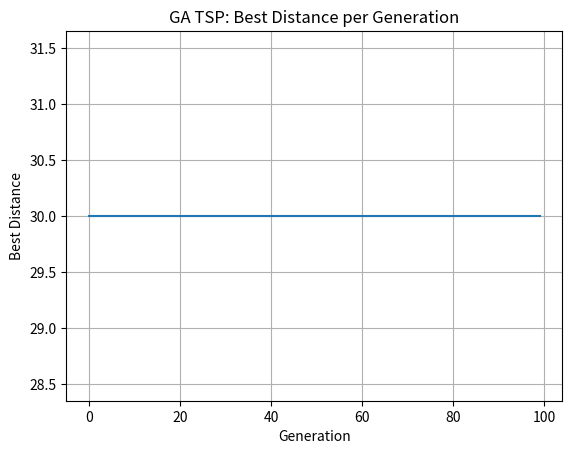

Python code for this plot:
import random
import numpy as np
import matplotlib.pyplot as plt

# Define the TSP problem parameters
cities = ['A', 'B', 'C', 'D', 'E']  # Example cities
distances = {
    'A': {'A': 0, 'B': 2, 'C': 9, 'D': 10, 'E': 6},
    'B': {'A': 2, 'B': 0, 'C': 4, 'D': 8, 'E': 3},
    'C': {'A': 9, 'B': 4, 'C': 0, 'D': 7, 'E': 12},
    'D': {'A': 10, 'B': 8, 'C': 7, 'D': 0, 'E': 11},
    'E': {'A': 6, 'B': 3, 'C': 12, 'D': 11, 'E': 0}
}

# GA parameters
population_size = 50
elite_size = 5
mutation_rate = 0.01
num_generations = 100

def create_individual():
    # Create a random TSP tour
    individual = cities[:]
    random.shuffle(individual)
    return individual

def create_population():
    # Create an initial population of individuals
    population = []
    for _ in range(population_size):
        individual = create_individual()
        population.append(individual)
    return population

def calculate_fitness(individual):
    # Calculate the total distance of a TSP tour
    total_distance = 0
    for i in range(len(individual)):
        city_a = individual[i]
        city_b = individual[(i + 1) % len(individual)]  # Wrap around to the first city
        total_distance += distances[city_a][city_b]
    return total_distance

def selection(population):
    # Select individuals for reproduction using roulette wheel selection
    fitness_scores = [1 / calculate_fitness(individual) for individual in population]
    total_fitness = sum(fitness_scores)
    probabilities = [score / total_fitness for score in fitness_scores]
    selected_indices = np.random.choice(len(population), size=(population_size - elite_size), replace=False, p=probabilities)
    selected_population = [population[i] for i in selected_indices]
    return selected_population

def crossover(parent1, parent2):
    # Perform crossover between two parents to create two offspring
    crossover_point = random.randint(1, len(parent1) - 1)
    child1 = parent1[:crossover_point] + [city for city in parent2 if city not in parent1[:crossover_point]]
    child2 = parent2[:crossover_point] + [city for city in parent1 if city not in parent2[:crossover_point]]
    return child1, child2

def mutation(individual):
    # Perform mutation on an individual by swapping two cities
    if random.random() < mutation_rate:
        swap_indices = random.sample(range(len(individual)), 2)
        individual[swap_indices[0]], individual[swap_indices[1]] = individual[swap_indices[1]], individual[swap_indices[0]]
    return individual

def evolve(population):
    # Create the next generation of the population
    selected_population = selection(population)
    elites = sorted(population, key=lambda ind: calculate_fitness(ind))[:elite_size]
    offspring = []
    while len(offspring) < population_size - elite_size:
        parent1, parent2 = random.choices(selected_population, k=2)
        child1, child2 = crossover(parent1, parent2)
        child1 = mutation(child1)
        child2 = mutation(child2)
        offspring.append(child1)
        offspring.append(child2)
    next_generation = elites + offspring
    return next_generation

def visualize_best_solution(best_distance, best_individual, generation):
    plt.figure()
    plt.plot(range(generation + 1), best_distance)
    plt.xlabel("Generation")
    plt.ylabel("Best Distance")
    plt.title("GA TSP: Best Distance per Generation")
    plt.grid(True)
    plt.show()

def tsp_ga():
    # Solve the TSP using a Genetic Algorithm
    population = create_population()
    best_distance = []
    best_individual = None
    for generation in range(num_generations):
        population = evolve(population)
        current_best = min(population, key=lambda ind: calculate_fitness(ind))
        current_distance = calculate_fitness(current_best)
        if best_individual is None or current_distance < calculate_fitness(best_individual):
            best_individual = current_best
        best_distance.append(current_distance)
        print(f"Generation {generation + 1}: Best Distance = {current_distance}, Best Tour = {current_best}")
    print(f"Best solution found: Distance = {calculate_fitness(best_individual)}, Tour = {best_individual}")
    visualize_best_solution(best_distance, best_individual, generation)

# Run the TSP GA algorithm
if __name__ == '__main__':
    tsp_ga()

